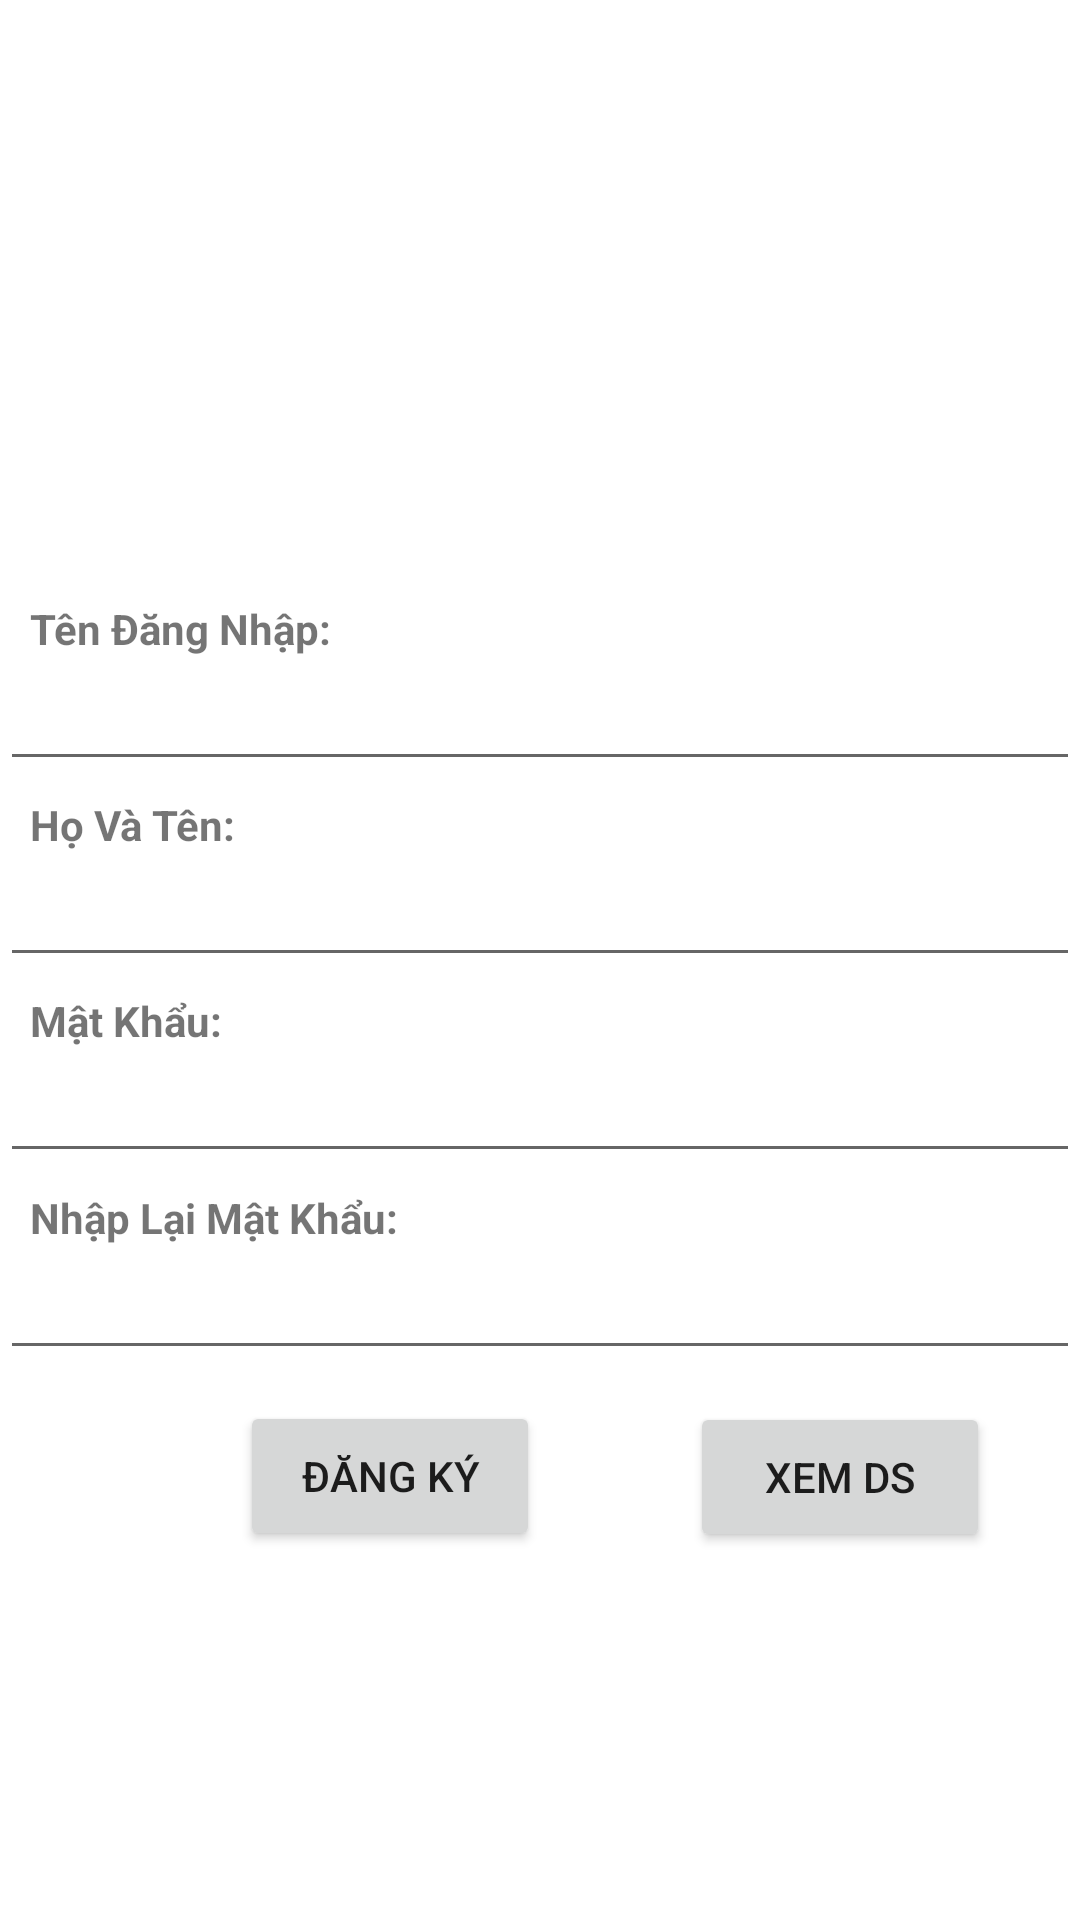

This screen was rendered from an Android layout file. Write that file and the resources it references.
<!-- AndroidManifest.xml: application theme Theme.Du_An_Mau_quannkph29999 -->
<!-- res/layout/fragment_them__thanh__vien_.xml -->
<?xml version="1.0" encoding="utf-8"?>
<LinearLayout xmlns:android="http://schemas.android.com/apk/res/android"
    xmlns:tools="http://schemas.android.com/tools"
    android:layout_width="match_parent"
    android:layout_height="match_parent"
    android:orientation="vertical"
    android:background="@android:color/white"
    tools:context=".Fragment.Them_Thanh_Vien.Them_Thanh_Vien_Fragment">

    <ImageView
        android:layout_width="wrap_content"
        android:layout_height="150dp"
        android:layout_marginLeft="90dp"
        android:layout_marginTop="40dp"
        android:src="@drawable/images" />

    <TextView
        android:layout_width="wrap_content"
        android:layout_height="wrap_content"
        android:layout_marginLeft="10dp"
        android:layout_marginTop="10dp"
        android:text="Tên Đăng Nhập:"
        android:textStyle="bold" />

    <EditText
        android:id="@+id/themtv_tendangnhapdk"
        android:layout_width="match_parent"
        android:layout_height="wrap_content"
        android:paddingLeft="10dp"
        android:textStyle="bold" />

    <TextView
        android:layout_width="wrap_content"
        android:layout_height="wrap_content"
        android:layout_marginLeft="10dp"
        android:layout_marginTop="5dp"
        android:text="Họ Và Tên:"
        android:textStyle="bold" />

    <EditText
        android:id="@+id/themtv_hotendk"
        android:layout_width="match_parent"
        android:layout_height="wrap_content"
        android:paddingLeft="10dp"
        android:textStyle="bold" />

    <TextView
        android:layout_width="wrap_content"
        android:layout_height="wrap_content"
        android:layout_marginLeft="10dp"
        android:layout_marginTop="5dp"
        android:text="Mật Khẩu:"
        android:textStyle="bold" />

    <EditText
        android:id="@+id/themtv_matkhaudk"
        android:layout_width="match_parent"
        android:layout_height="wrap_content"
        android:inputType="textPassword"
        android:paddingLeft="10dp"
        android:textStyle="bold" />

    <ImageButton
        android:id="@+id/showmkdk"
        android:layout_width="wrap_content"
        android:layout_height="wrap_content"
        android:layout_marginLeft="360dp"
        android:layout_marginTop="-50dp"
        android:src="@drawable/hidepassword" />

    <TextView
        android:layout_width="wrap_content"
        android:layout_height="wrap_content"
        android:layout_marginLeft="10dp"
        android:layout_marginTop="5dp"
        android:text="Nhập Lại Mật Khẩu:"
        android:textStyle="bold" />

    <EditText
        android:id="@+id/themtv_nhaplaimkdk"
        android:layout_width="match_parent"
        android:layout_height="wrap_content"
        android:inputType="textPassword"
        android:paddingLeft="10dp"
        android:textStyle="bold" />

    <ImageButton
        android:id="@+id/shownhaplaimkdk"
        android:layout_width="wrap_content"
        android:layout_height="wrap_content"
        android:layout_marginLeft="360dp"
        android:layout_marginTop="-50dp"
        android:src="@drawable/hidepassword" />

    <Button
        android:id="@+id/themtv_btndangky"
        android:layout_width="100dp"
        android:layout_height="50dp"
        android:layout_marginTop="10dp"
        android:layout_marginLeft="80dp"
        android:text="Đăng ký" />

    <Button
        android:id="@+id/themtv_btnshowds"
        android:layout_marginTop="-50dp"
        android:layout_marginLeft="230dp"
        android:layout_width="100dp"
        android:layout_height="50dp"
        android:text="Xem DS" />


</LinearLayout>
<!-- resources referenced by this layout -->
<resources>
  <!-- drawable hidepassword: png bitmap (drawable, 942 bytes) -->
  <style name="Theme.Du_An_Mau_quannkph29999" parent="Theme.MaterialComponents.DayNight.NoActionBar">
          
          <item name="colorPrimary">@color/purple_500</item>
          <item name="colorPrimaryVariant">@color/purple_700</item>
          <item name="colorOnPrimary">@color/white</item>
          
          <item name="colorSecondary">@color/teal_200</item>
          <item name="colorSecondaryVariant">@color/teal_700</item>
          <item name="colorOnSecondary">@color/black</item>
          
          <item name="android:statusBarColor">?attr/colorPrimaryVariant</item>
          
      </style>
  <!-- not gathered from this repository: default colours our renderer supplied (Android Studio template values) -->
  <color name="purple_500">#FF6200EE</color>
  <color name="purple_700">#FF3700B3</color>
  <color name="teal_200">#FF03DAC5</color>
  <color name="teal_700">#FF018786</color>
  <color name="black">#FF000000</color>
  <color name="white">#FFFFFFFF</color>
</resources>
